Run: headless pygame with SDL's dummy video driver; simulated clock (each Clock.tick advances the game by its frame time, no real sleeping); random seed 0; keys injected as events and as key.get_pressed() state; no mouse input.
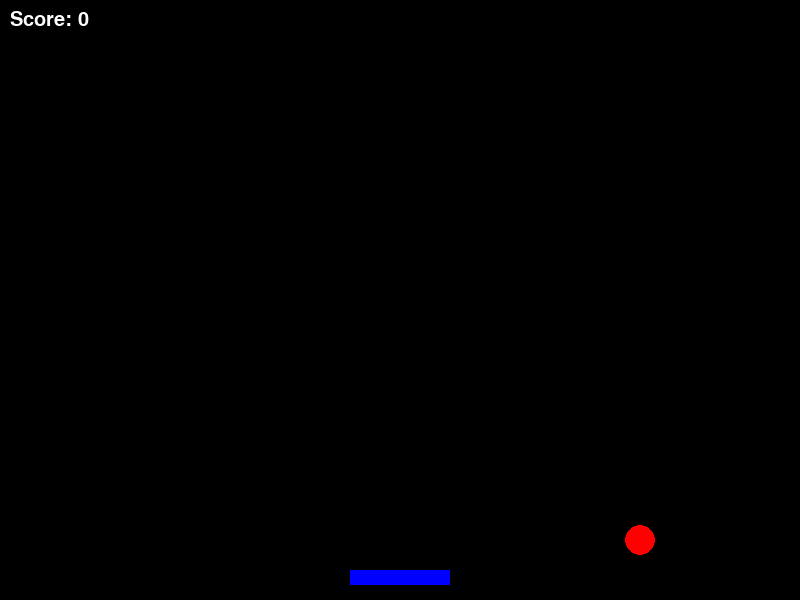
Frame 1 of 2 · flips 1–60 · no input
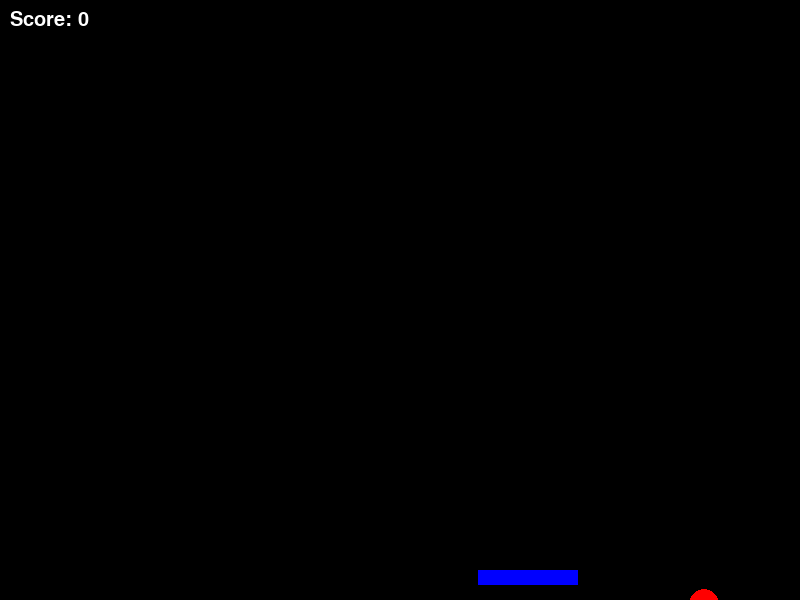
Frame 2 of 2 · flips 61–180 · tapped SPACE, RETURN · held RIGHT (→), D (game ended)

The pygame program that drew these frames:

import pygame
import sys

# Initialize pygame
pygame.init()

# Screen dimensions
width, height = 800, 600
screen = pygame.display.set_mode((width, height))
pygame.display.set_caption("Bouncing Ball Game")

# Colors
black = (0, 0, 0)
white = (255, 255, 255)
red = (255, 0, 0)
blue = (0, 0, 255)

# Ball properties
ball_radius = 15
ball_x, ball_y = width // 2, height // 2
ball_dx, ball_dy = 4, 4  # Ball speed

# Paddle properties
paddle_width, paddle_height = 100, 15
paddle_x = (width - paddle_width) // 2
paddle_y = height - 30
paddle_speed = 8

# Clock for controlling frame rate
clock = pygame.time.Clock()

# Score
score = 0
font = pygame.font.SysFont("comicsansms", 30)

def display_score():
    score_text = font.render(f"Score: {score}", True, white)
    screen.blit(score_text, (10, 10))

# Game loop
running = True
while running:
    screen.fill(black)

    for event in pygame.event.get():
        if event.type == pygame.QUIT:
            running = False

    # Move paddle with keys
    keys = pygame.key.get_pressed()
    if keys[pygame.K_LEFT] and paddle_x > 0:
        paddle_x -= paddle_speed
    if keys[pygame.K_RIGHT] and paddle_x < width - paddle_width:
        paddle_x += paddle_speed

    # Move ball
    ball_x += ball_dx
    ball_y += ball_dy

    # Ball collision with walls
    if ball_x <= 0 or ball_x >= width - ball_radius:
        ball_dx *= -1
    if ball_y <= 0:
        ball_dy *= -1

    # Ball collision with paddle
    if paddle_y < ball_y + ball_radius < paddle_y + paddle_height and paddle_x < ball_x < paddle_x + paddle_width:
        ball_dy *= -1
        score += 1

    # Ball falls off bottom
    if ball_y > height:
        print(f"Game Over! Your score: {score}")
        running = False

    # Draw paddle
    pygame.draw.rect(screen, blue, (paddle_x, paddle_y, paddle_width, paddle_height))

    # Draw ball
    pygame.draw.circle(screen, red, (ball_x, ball_y), ball_radius)

    # Display score
    display_score()

    # Update display
    pygame.display.flip()

    # Control frame rate
    clock.tick(60)

pygame.quit()
sys.exit()
